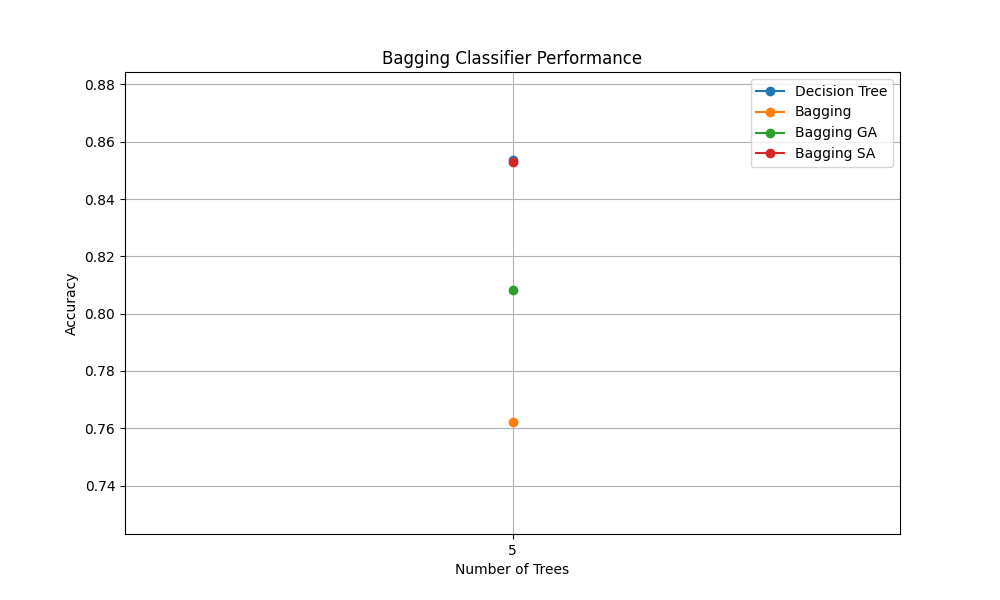

Source data for this figure (header and first rows):
TreesAmount, DecisionTree, Bagging, BaggingSA, BaggingGA
5, 0.85, 0.7361, 0.8417, 0.8028
5, 0.8583, 0.7972, 0.8806, 0.7889
5, 0.8528, 0.7528, 0.8361, 0.8333
